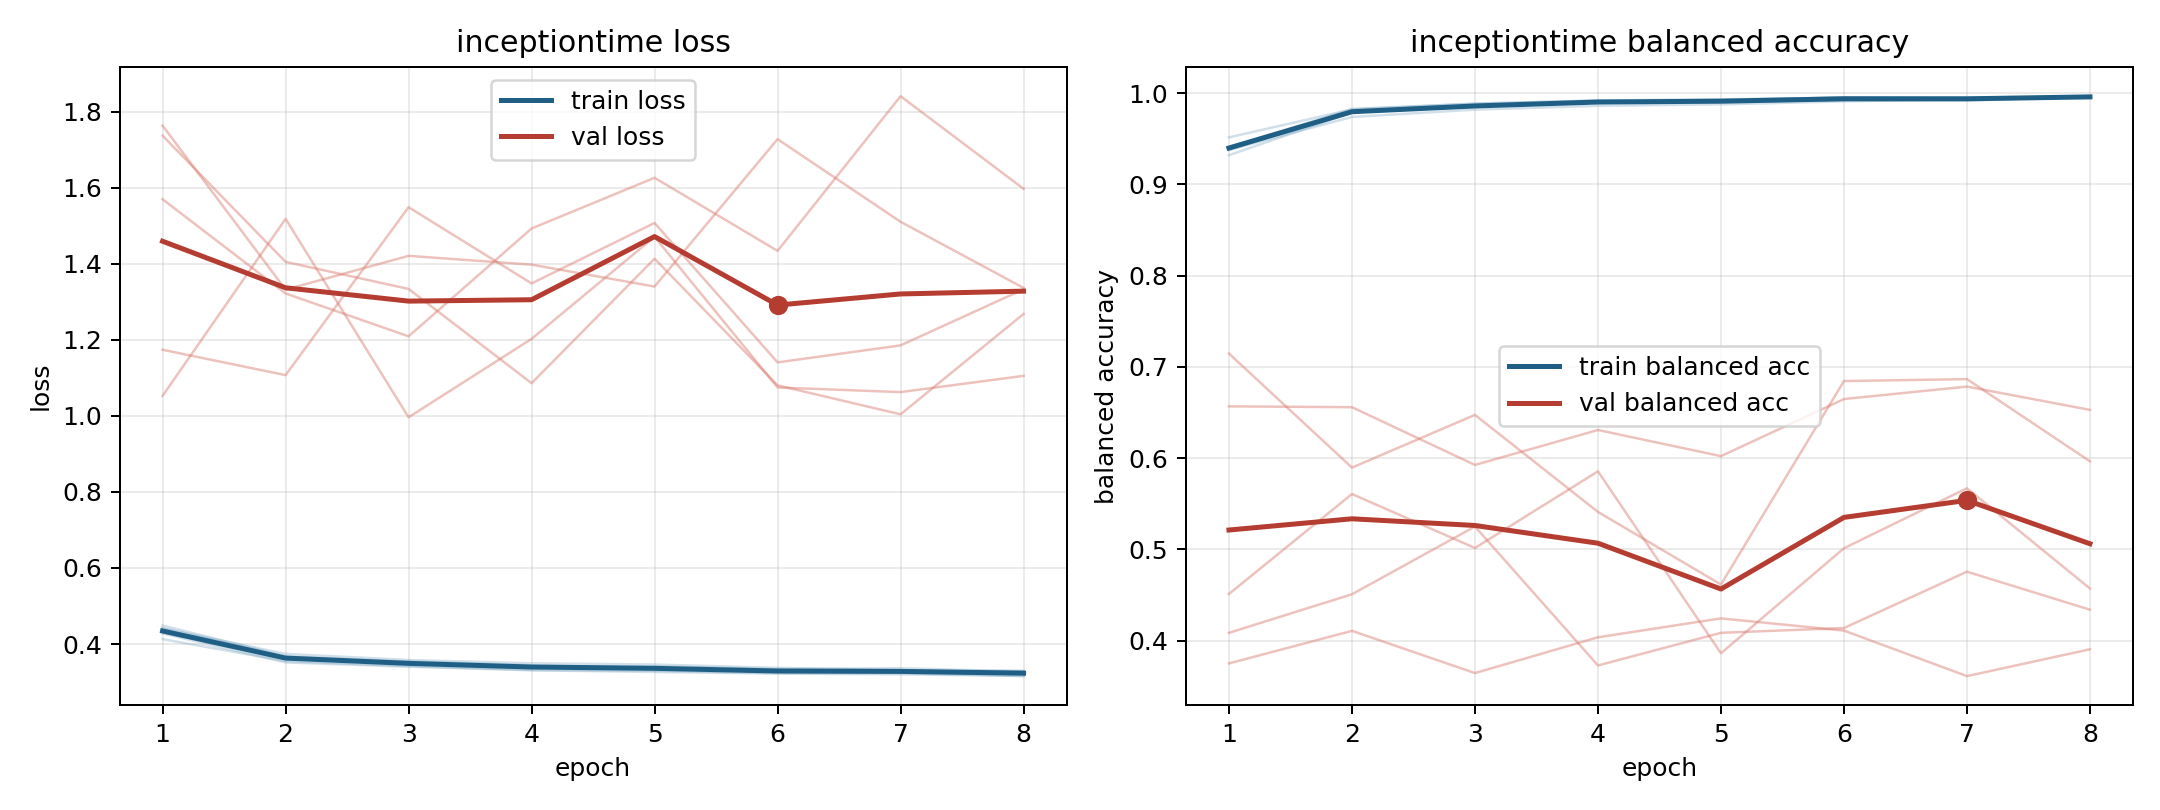

The data file committed next to this chart (first rows):
model, fold, epoch, train_loss, train_balanced_accuracy, val_loss, val_balanced_accuracy
inceptiontime, 1, 1, 0.4486, 0.932, 1.053, 0.7147
inceptiontime, 1, 2, 0.3677, 0.979, 1.519, 0.5897
inceptiontime, 1, 3, 0.3514, 0.9858, 0.9965, 0.6475
inceptiontime, 1, 4, 0.3416, 0.9913, 1.203, 0.5411
inceptiontime, 1, 5, 0.3412, 0.9904, 1.471, 0.4615
inceptiontime, 1, 6, 0.334, 0.9925, 1.075, 0.6845
inceptiontime, 1, 7, 0.3363, 0.9919, 1.063, 0.6867
inceptiontime, 1, 8, 0.3278, 0.996, 1.105, 0.5965
inceptiontime, 2, 1, 0.4277, 0.9405, 1.764, 0.3751
inceptiontime, 2, 2, 0.3517, 0.9828, 1.332, 0.4108
inceptiontime, 2, 3, 0.3404, 0.9885, 1.421, 0.3645
inceptiontime, 2, 4, 0.3308, 0.9919, 1.398, 0.4037
inceptiontime, 2, 5, 0.3265, 0.9932, 1.34, 0.4244
inceptiontime, 2, 6, 0.3221, 0.9949, 1.728, 0.4111
inceptiontime, 2, 7, 0.3203, 0.9948, 1.511, 0.3612
inceptiontime, 2, 8, 0.316, 0.9964, 1.337, 0.3905
inceptiontime, 3, 1, 0.4128, 0.9516, 1.174, 0.6568
inceptiontime, 3, 2, 0.3552, 0.9823, 1.107, 0.6559
inceptiontime, 3, 3, 0.3417, 0.9886, 1.549, 0.5926
inceptiontime, 3, 4, 0.3318, 0.9921, 1.349, 0.6309
inceptiontime, 3, 5, 0.3296, 0.9929, 1.508, 0.6022
inceptiontime, 3, 6, 0.3236, 0.9954, 1.141, 0.6648
inceptiontime, 3, 7, 0.3236, 0.9941, 1.186, 0.6785
inceptiontime, 3, 8, 0.3156, 0.9967, 1.333, 0.6529
inceptiontime, 4, 1, 0.4409, 0.9379, 1.737, 0.4512
inceptiontime, 4, 2, 0.374, 0.974, 1.405, 0.5607
inceptiontime, 4, 3, 0.3578, 0.982, 1.334, 0.5016
inceptiontime, 4, 4, 0.3493, 0.9862, 1.086, 0.5856
inceptiontime, 4, 5, 0.346, 0.9878, 1.414, 0.3862
inceptiontime, 4, 6, 0.3373, 0.991, 1.081, 0.5013
inceptiontime, 4, 7, 0.3311, 0.9933, 1.004, 0.5671
inceptiontime, 4, 8, 0.3268, 0.9959, 1.268, 0.4572
inceptiontime, 5, 1, 0.4417, 0.9378, 1.57, 0.4086
inceptiontime, 5, 2, 0.3664, 0.9805, 1.322, 0.4509
inceptiontime, 5, 3, 0.3542, 0.9851, 1.209, 0.5251
inceptiontime, 5, 4, 0.3441, 0.9901, 1.493, 0.3728
inceptiontime, 5, 5, 0.3369, 0.992, 1.627, 0.4086
inceptiontime, 5, 6, 0.3283, 0.9955, 1.434, 0.4138
inceptiontime, 5, 7, 0.3285, 0.9952, 1.841, 0.4756
inceptiontime, 5, 8, 0.3302, 0.9949, 1.598, 0.4339
